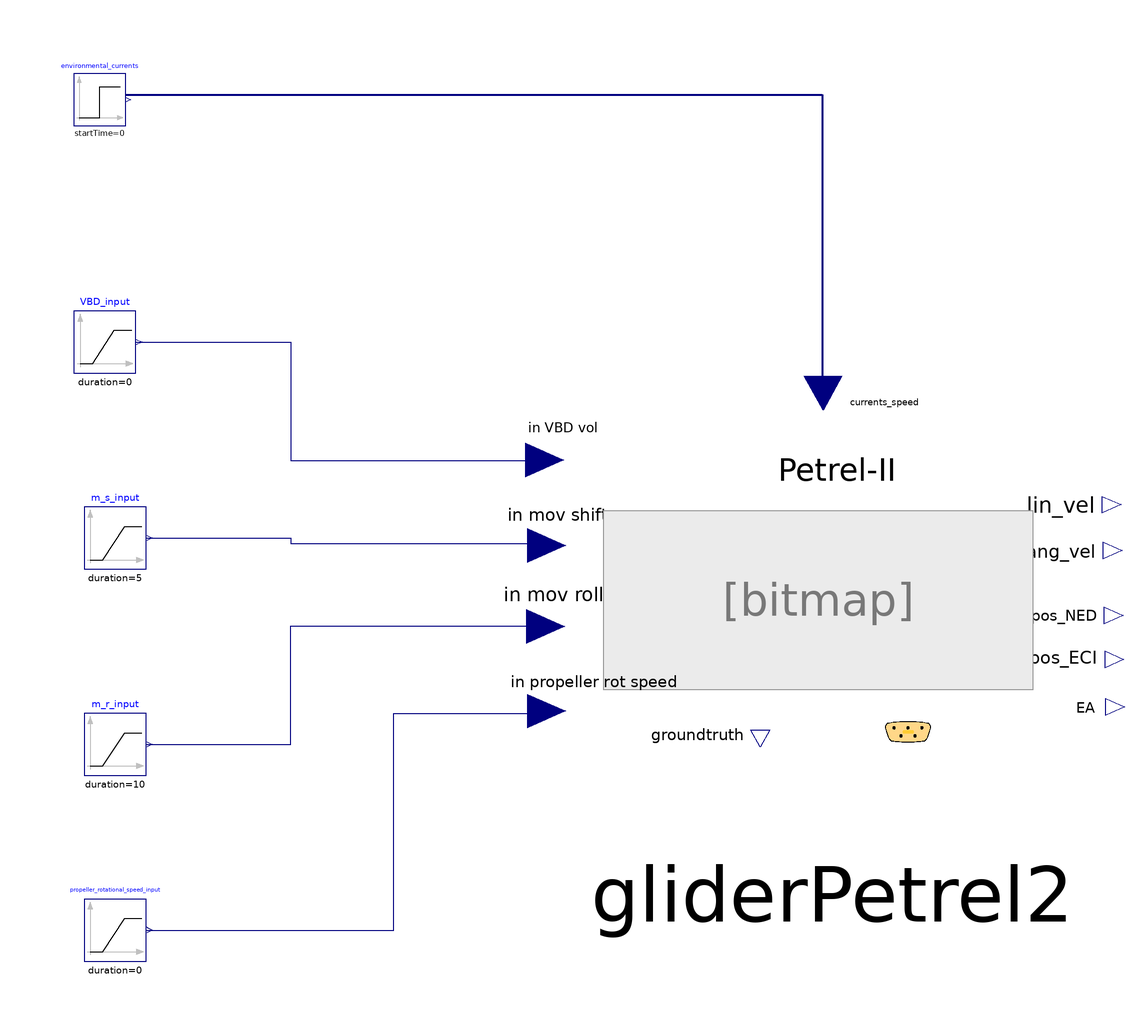

The Modelica model whose source follows is shown above as a component diagram (icons at their Placement, wires along their Line points).

model TestPetrel2 "This model tests a Seawing glider as described in #99."
  Modelica.Blocks.Sources.Step environmental_currents[3](each height = 0)  annotation(
    Placement(transformation(origin = {-79, 85}, extent = {{-5, -5}, {5, 5}})));
  Modelica.Blocks.Sources.Ramp VBD_input(height = 0.0, duration = 0, startTime = 60)  annotation(
    Placement(transformation(origin = {-78, 38}, extent = {{-6, -6}, {6, 6}})));
  Modelica.Blocks.Sources.Ramp m_s_input(height = 0.0, duration = 5, startTime = 80, offset = 0)  annotation(
    Placement(transformation(origin = {-76, 0}, extent = {{-6, -6}, {6, 6}})));
  Modelica.Blocks.Sources.Ramp m_r_input(duration = 10, height = 0.0, startTime = 70) annotation(
    Placement(transformation(origin = {-76, -40}, extent = {{-6, -6}, {6, 6}})));
  Vehicles.gliderPetrel2 gliderPetrel2(r_0 = {0, 0, 2}, scaleDist = 10^(-6))  annotation(
    Placement(transformation(origin = {63, -16}, extent = {{-46, -41}, {46, 41}})));
  Modelica.Blocks.Sources.Ramp propeller_rotational_speed_input(duration = 0, height = 30.0, startTime = 5) annotation(
    Placement(transformation(origin = {-76, -76}, extent = {{-6, -6}, {6, 6}})));
equation
  connect(environmental_currents.y, gliderPetrel2.env_current_speed) annotation(
    Line(points = {{-74, 86}, {61, 86}, {61, 28}}, color = {0, 0, 127}, thickness = 0.5));
  connect(VBD_input.y, gliderPetrel2.in_VBD_mass) annotation(
    Line(points = {{-72, 38}, {-42, 38}, {-42, 15}, {7, 15}}, color = {0, 0, 127}));
  connect(m_s_input.y, gliderPetrel2.in_mov_shift) annotation(
    Line(points = {{-70, 0}, {-42, 0}, {-42, -1}, {8, -1}}, color = {0, 0, 127}));
  connect(m_r_input.y, gliderPetrel2.in_mov_roll) annotation(
    Line(points = {{-70, -40}, {-42, -40}, {-42, -17}, {7, -17}}, color = {0, 0, 127}));
  connect(propeller_rotational_speed_input.y, gliderPetrel2.in_propeller_rotational_speed) annotation(
    Line(points = {{-70, -76}, {-22, -76}, {-22, -34}, {8, -34}}, color = {0, 0, 127}));
  annotation(experiment(StopTime = 150, Interval = 0.1, Tolerance = 1e-06));
end TestPetrel2;